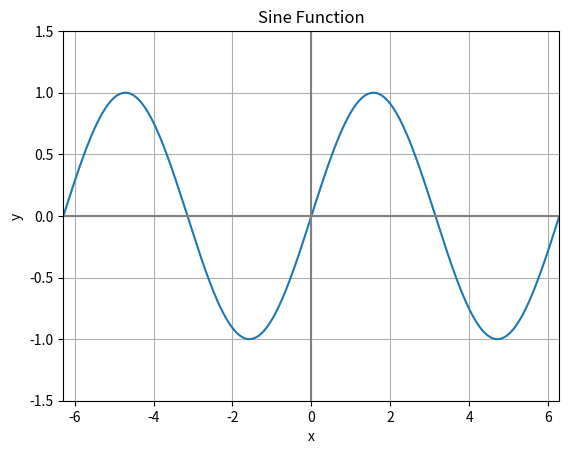

Generate this figure with matplotlib:
import matplotlib.pyplot as plt
import numpy as np


x = np.arange(-2 * np.pi, 2 * np.pi, 0.01)
y = np.sin(x)

fig, ax = plt.subplots()

ax.plot(x, y)  # Plots the x and y values.

plt.xlim(-2 * np.pi, 2 * np.pi)  # Sets the x limits of the axis.
plt.ylim(-1.5, 1.5)  # Sets the y limits of the axis.
plt.axvline(color="grey")  # Adds vertical line at (0, 0).
plt.axhline(color="grey")  # Adds horizontal line at (0, 0).
plt.grid(True)  # Enables grid in the background.

plt.title('Sine Function')  # Plot title.
plt.xlabel('x')  # x-axis label.
plt.ylabel('y')  # y-axis label.
plt.show()
